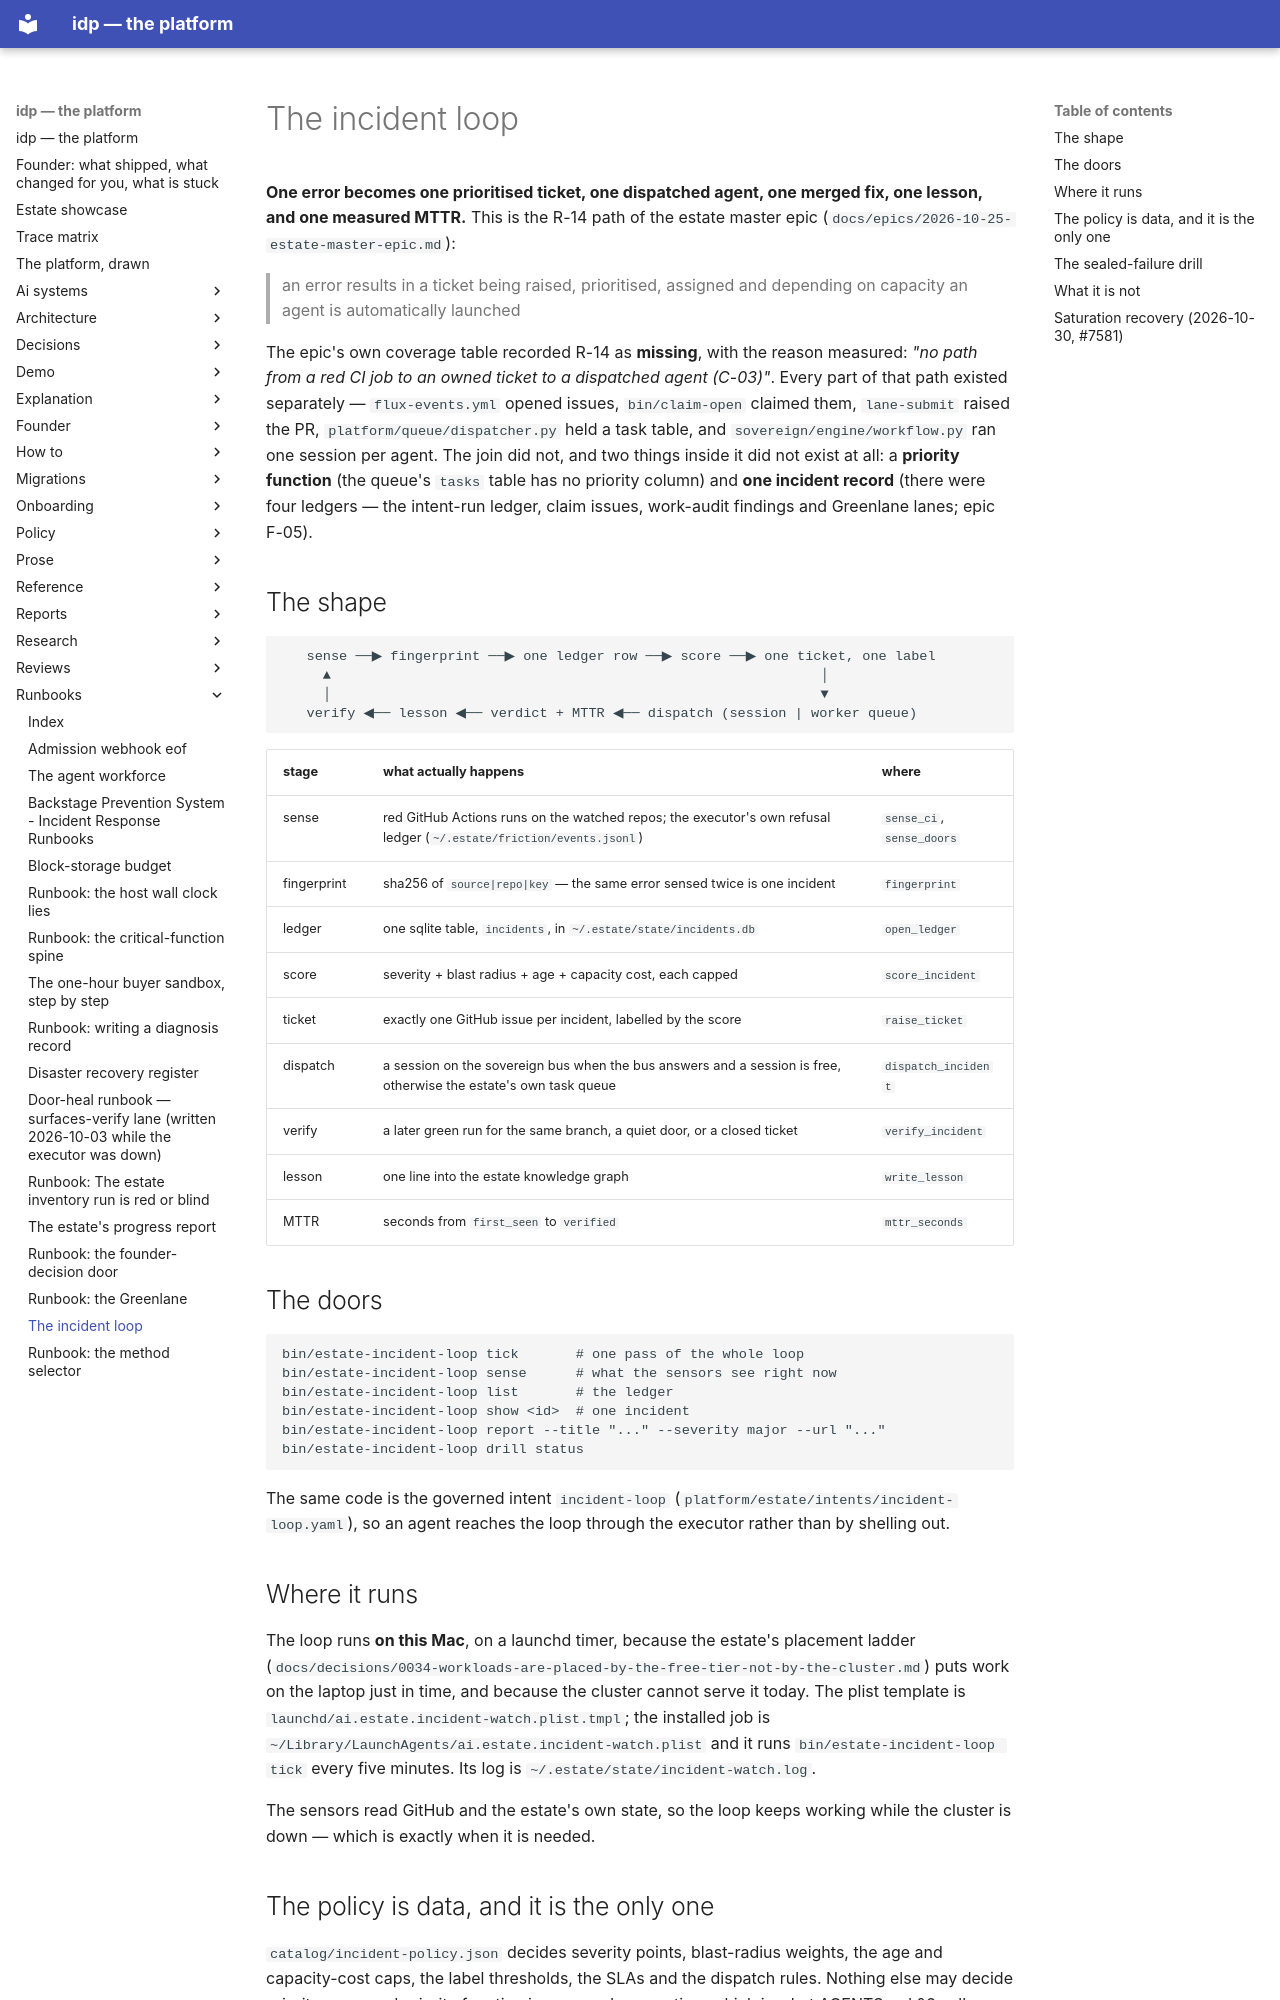

repository: chidionyema/idp · page: runbooks/incident-loop/index.html · generator: mkdocs

# The incident loop

**One error becomes one prioritised ticket, one dispatched agent, one merged fix, one lesson,
and one measured MTTR.** This is the R-14 path of the estate master epic
(`docs/epics/2026-10-25-estate-master-epic.md`):

> an error results in a ticket being raised, prioritised, assigned and depending on capacity an
> agent is automatically launched

The epic's own coverage table recorded R-14 as **missing**, with the reason measured: *"no path
from a red CI job to an owned ticket to a dispatched agent (C-03)"*. Every part of that path
existed separately — `flux-events.yml` opened issues, `bin/claim-open` claimed them,
`lane-submit` raised the PR, `platform/queue/dispatcher.py` held a task table, and
`sovereign/engine/workflow.py` ran one session per agent. The join did not, and two things
inside it did not exist at all: a **priority function** (the queue's `tasks` table has no
priority column) and **one incident record** (there were four ledgers — the intent-run ledger,
claim issues, work-audit findings and Greenlane lanes; epic F-05).

## The shape

```
   sense ──▶ fingerprint ──▶ one ledger row ──▶ score ──▶ one ticket, one label
     ▲                                                            │
     │                                                            ▼
   verify ◀── lesson ◀── verdict + MTTR ◀── dispatch (session | worker queue)
```

| stage | what actually happens | where |
|-------|----------------------|-------|
| sense | red GitHub Actions runs on the watched repos; the executor's own refusal ledger (`~/.estate/friction/events.jsonl`) | `sense_ci`, `sense_doors` |
| fingerprint | sha256 of `source|repo|key` — the same error sensed twice is one incident | `fingerprint` |
| ledger | one sqlite table, `incidents`, in `~/.estate/state/incidents.db` | `open_ledger` |
| score | severity + blast radius + age + capacity cost, each capped | `score_incident` |
| ticket | exactly one GitHub issue per incident, labelled by the score | `raise_ticket` |
| dispatch | a session on the sovereign bus when the bus answers and a session is free, otherwise the estate's own task queue | `dispatch_incident` |
| verify | a later green run for the same branch, a quiet door, or a closed ticket | `verify_incident` |
| lesson | one line into the estate knowledge graph | `write_lesson` |
| MTTR | seconds from `first_seen` to `verified` | `mttr_seconds` |

## The doors

```bash
bin/estate-incident-loop tick       # one pass of the whole loop
bin/estate-incident-loop sense      # what the sensors see right now
bin/estate-incident-loop list       # the ledger
bin/estate-incident-loop show <id>  # one incident
bin/estate-incident-loop report --title "..." --severity major --url "..."
bin/estate-incident-loop drill status
```

The same code is the governed intent `incident-loop` (`platform/estate/intents/incident-loop.yaml`),
so an agent reaches the loop through the executor rather than by shelling out.

## Where it runs

The loop runs **on this Mac**, on a launchd timer, because the estate's placement ladder
(`docs/decisions/0034-workloads-are-placed-by-the-free-tier-not-by-the-cluster.md`) puts work on
the laptop just in time, and because the cluster cannot serve it today. The plist template is
`launchd/ai.estate.incident-watch.plist.tmpl`; the installed job is
`~/Library/LaunchAgents/ai.estate.incident-watch.plist` and it runs `bin/estate-incident-loop tick`
every five minutes. Its log is `~/.estate/state/incident-watch.log`.

The sensors read GitHub and the estate's own state, so the loop keeps working while the cluster
is down — which is exactly when it is needed.
